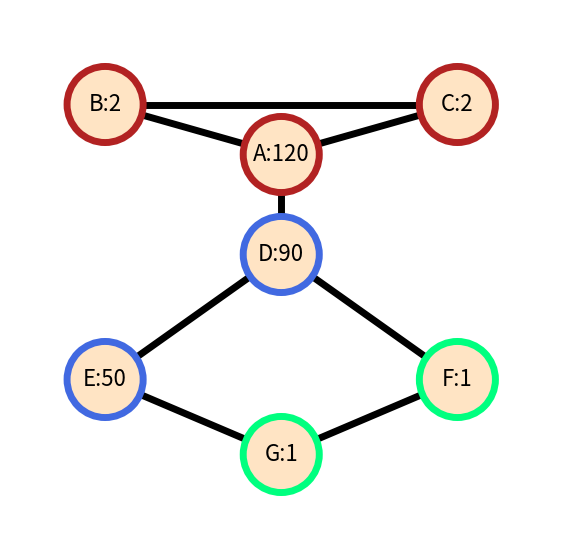

Source code (Python):
import matplotlib.pyplot as plt
import pandas as pd
import numpy as np
import networkx as nx
import matplotlib.colors as mcolors
color = mcolors.CSS4_COLORS
# colors = np.random.permutation([*color.keys()]).tolist()
colors = ['firebrick', 'royalblue', 'springgreen', 'burlywood', 'oldlace', 'lightgoldenrodyellow', 'grey', 'cyan', 'crimson', 'mediumvioletred', 'maroon', 'mediumturquoise', 'teal', 'azure', 'palevioletred', 'mediumslateblue', 'olivedrab', 'darkred', 'dimgrey', 'lightgreen', 'blueviolet', 'chartreuse', 'whitesmoke', 'mediumspringgreen', 'yellowgreen', 'green', 'darkorchid', 'lawngreen', 'black', 'darkgoldenrod', 'moccasin', 'seashell', 'orange', 'slateblue', 'hotpink', 'tan', 'darkolivegreen', 'mediumorchid', 'darkgreen', 'navajowhite', 'khaki', 'paleturquoise', 'darkgray', 'darkorange', 'salmon', 'floralwhite', 'lightgray', 'darkblue', 'lightslategray', 'darkslateblue', 'goldenrod', 'lightcyan', 'papayawhip', 'wheat', 'lightslategrey', 'darksalmon', 'skyblue', 'violet', 'coral', 'mediumseagreen', 'darkmagenta', 'palegreen', 'magenta', 'lavenderblush', 'darkkhaki', 'darkturquoise', 'lightsalmon', 'blanchedalmond', 'deepskyblue', 'mediumaquamarine', 'mintcream', 'lightyellow', 'linen', 'peachpuff', 'aliceblue', 'gold', 'ghostwhite', 'silver', 'bisque', 'aquamarine', 'lightblue', 'lavender', 'antiquewhite', 'dimgray', 'lightskyblue', 'pink', 'beige', 'indianred', 'rosybrown', 'rebeccapurple', 'lightgrey', 'powderblue', 'chocolate', 'darkgrey', 'purple', 'darkslategrey', 'cornsilk', 'turquoise', 'blue', 'greenyellow', 'red', 'lime', 'ivory', 'royalblue', 'palegoldenrod', 'lightsteelblue', 'slategray', 'gray', 'brown', 'mistyrose', 'cornflowerblue', 'tomato', 'indigo', 'snow', 'darkslategray', 'lightpink', 'darkviolet', 'limegreen', 'honeydew', 'yellow', 'sienna', 'mediumblue', 'fuchsia', 'forestgreen', 'orchid', 'plum', 'lemonchiffon', 'gainsboro', 'sandybrown', 'slategrey', 'mediumpurple', 'saddlebrown', 'lightcoral', 'midnightblue', 'navy', 'thistle', 'dodgerblue', 'lightseagreen', 'darkseagreen', 'cadetblue', 'seagreen', 'darkcyan', 'steelblue', 'white', 'peru', 'deeppink', 'olive', 'firebrick', 'aqua', 'orangered']
print(colors)
def toEdgeList(graph_adj, rr=True):
    edges = []
    for k, vals in graph_adj.items():
        for val in vals:
            edges.append((k, val))
    if rr:
        repeat = []
        edge_set = set(edges)
        while edges:
            edge = edges.pop(0)
            if tuple(reversed(edge)) in edges:
                repeat.append(edge)
        edges = list(edge_set.difference(set(repeat)))
    return edges


graph_adj = {
        'A:120': ['B:2', 'C:2', 'D:90'],
        'B:2': ['A:120', 'C:2'],
        'C:2': ['A:120', 'B:2'],
        'D:90': ['A:120', 'E:50', 'F:1'],
        'E:50': ['D:90', 'G:1'],
        'F:1': ['D:90', 'G:1'],
        'G:1': ['E:50', 'F:1'],
    }

el = toEdgeList(graph_adj)
ccs = [['A:120', 'B:2', 'C:2', 'D:90', 'E:50', 'F:1']] # cc
ccs = [['A:120', 'B:2', 'C:2'], ['D:90', 'E:50', 'F:1'], ['G:1']] # adj
ccs = [['A:120', 'B:2', 'C:2'], ['D:90', 'F:1', ], ['E:50', 'G:1']] # direc
# ccs = [['A:120', 'B:2', 'C:2'], ['D:90', 'E:50', 'F:1', 'G:1']] # mcl
# ccs = [['A:120', 'B:2', 'C:2', 'D:90', 'E:50', 'F:1', 'G:1']] # mcl_ed
# ccs = [['A:120', 'B:2', 'C:2'], ['D:90', 'E:50', 'F:1', 'G:1']] # mcl_val
ncs = []
for i, cc in enumerate(ccs):
    for j in cc:
        ncs.append(colors[i])
print(ncs)
fig, ax = plt.subplots(figsize=(7, 7))

# relationships = pd.DataFrame({'from': ['10', '10', '10', '5000', '10000'],
#                               'to':   ['100', '500', '1000', '500', '500']})


G = nx.Graph()
G.add_nodes_from(['A:120', 'B:2', 'C:2', 'D:90', 'E:50', 'F:1', 'G:1'])
G.add_edges_from(el)
# explicitly set positions
pos = {
    'A:120': (0, 0),
    'B:2': (-1, 1),
    'C:2': (1, 1),
    'D:90': (0, -2),
    'E:50': (-1, -4.5),
    'F:1': (1, -4.5),
    'G:1': (0, -6),
}

options = {
    # "font_size": 36,
    "font_size": 16,
    "node_size": 3000,
    "node_color": "bisque",
    "edgecolors": ncs,
    # "edgecolors": ['firebrick', 'firebrick', 'firebrick', 'royalblue', 'springgreen', 'royalblue', 'springgreen'],
    "linewidths": 5,
    "width": 5,

}
print(G.nodes())
nx.draw_networkx(G, pos, **options)

# Set margins for the axes so that nodes aren't clipped
ac = plt.gca()
ac.margins(0.20)
plt.axis("off")
plt.show()

# # Create graph object
# G = nx.Graph(el)
#
# # Manually set each nodes size
# node_sizes = [4560, 20, 20, 720, 900, 10,]
#
# # Draw graph
# nx.draw(G, with_labels=True, node_size=node_sizes)

# plt.show()
